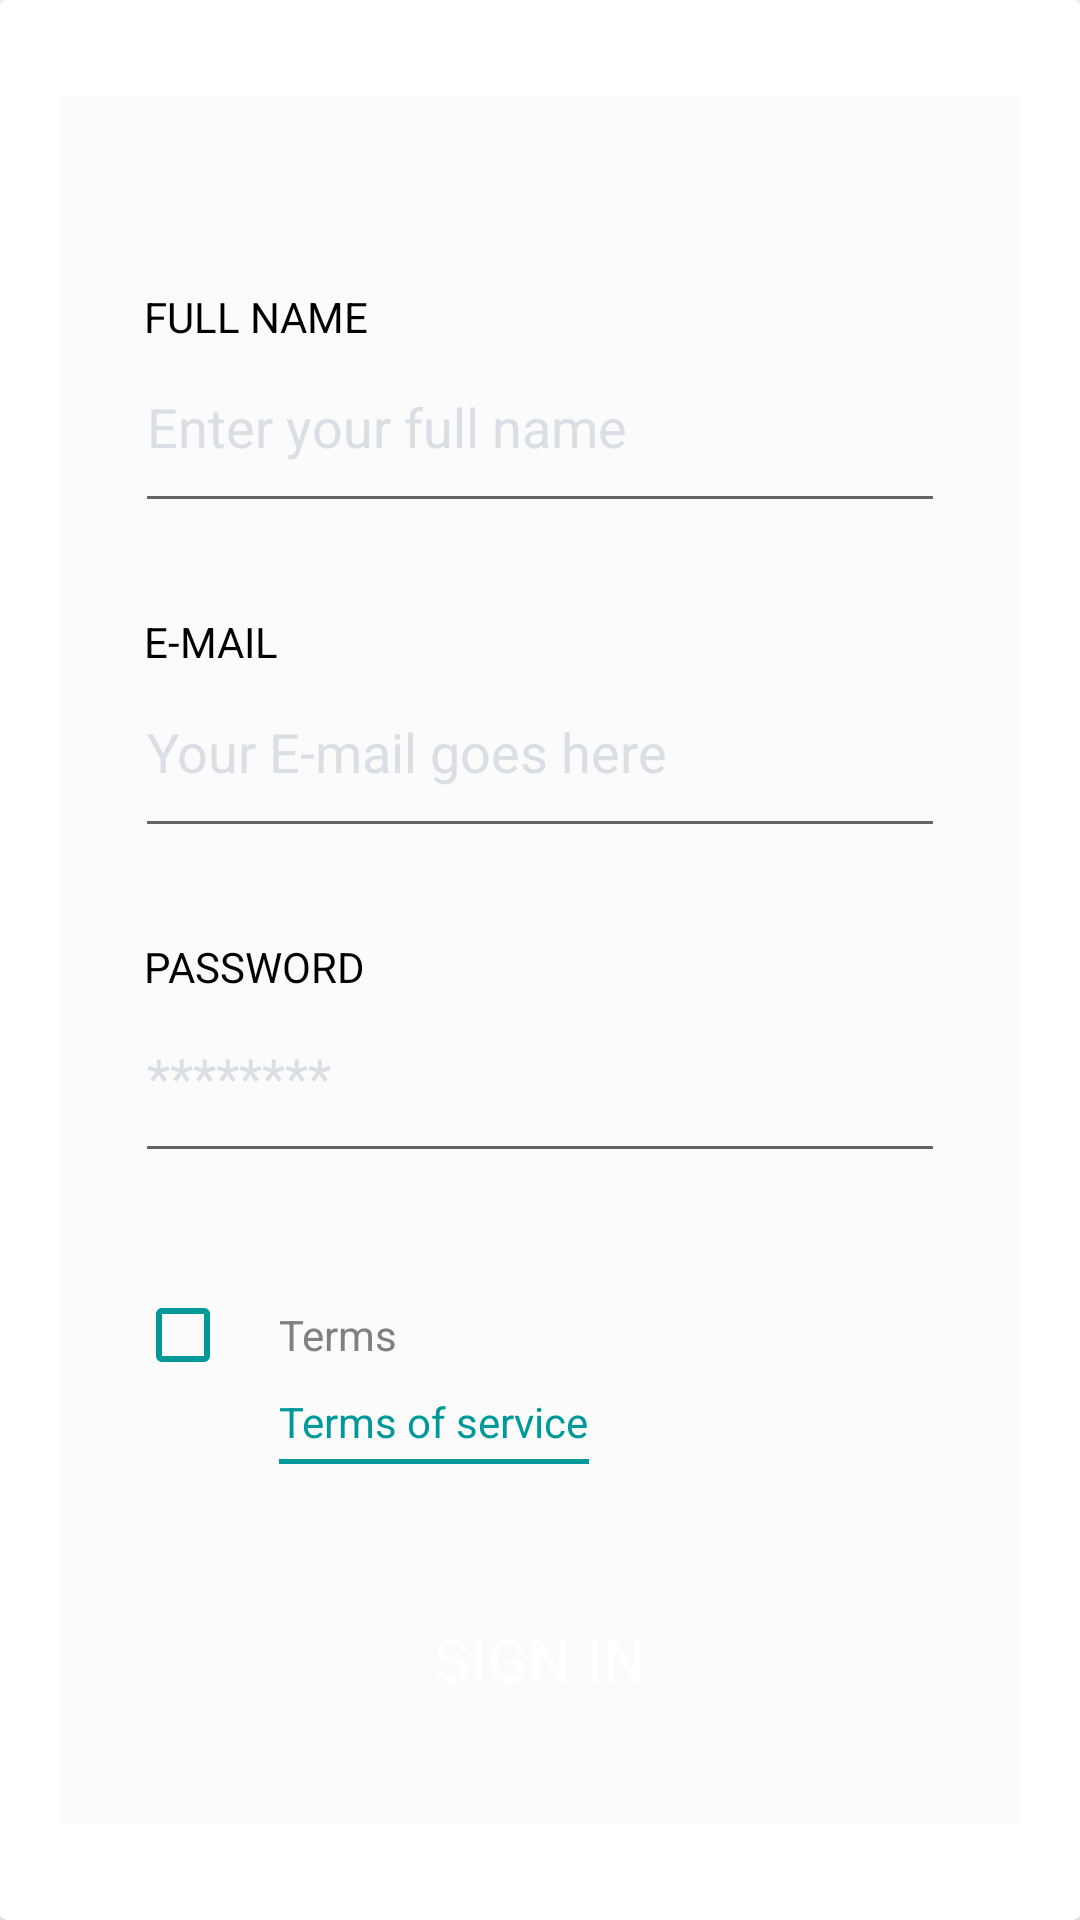

Write the Android layout XML for this screen, with the resource values it uses.
<!-- AndroidManifest.xml: application theme Theme.Practice_SQlite -->
<!-- res/layout/sinup_page.xml -->
<androidx.cardview.widget.CardView xmlns:android="http://schemas.android.com/apk/res/android"
    android:layout_width="match_parent"
    android:layout_height="match_parent"
    android:padding="10dp">

    <LinearLayout
        android:layout_width="match_parent"
        android:layout_height="wrap_content"
        android:layout_gravity="center"
        android:layout_marginLeft="20dp"
        android:layout_marginRight="20dp"
        android:background="@color/ghostwhite"
        android:orientation="vertical"
        android:padding="25dp">

        <TextView
            android:id="@+id/closetxt"
            android:layout_width="wrap_content"
            android:layout_height="wrap_content"
            android:layout_gravity="end"
            android:tag="@string/transition_close"
            android:transitionName="@string/transition_close"
            android:drawableEnd="@drawable/icclearblack24dp"
            android:drawableTint="@color/android_hint_colour" />

        <TextView
            android:id="@+id/nametxt"
            android:layout_width="wrap_content"
            android:layout_height="wrap_content"
            android:layout_alignParentStart="true"
            android:layout_centerHorizontal="true"
            android:layout_gravity="center_vertical"
            android:layout_marginStart="3dp"
            android:layout_marginTop="20dp"
            android:text="FULL NAME"
            android:textColor="@android:color/black" />

        <EditText
            android:id="@+id/nameEdittxt"
            android:layout_width="match_parent"
            android:layout_height="wrap_content"
            android:layout_gravity="bottom"
            android:layout_marginTop="5dp"
            android:hint="Enter your full name"
            android:paddingBottom="20dp"
            android:inputType="textCapWords"
            android:textColor="@android:color/black"
            android:textColorHint="@color/editText" />

        <TextView
            android:id="@+id/emailtxt"
            android:layout_width="wrap_content"
            android:layout_height="wrap_content"
            android:layout_alignParentLeft="true"
            android:layout_centerHorizontal="true"
            android:layout_gravity="center_vertical"
            android:layout_marginLeft="3dp"
            android:layout_marginTop="30dp"
            android:tag="@string/emailtxt"
            android:text="E-MAIL"
            android:textColor="#000000"
            android:transitionName="@string/emailtxt" />

        <EditText
            android:id="@+id/emailEdittxt"
            android:layout_width="match_parent"
            android:layout_height="wrap_content"
            android:layout_gravity="bottom"
            android:layout_marginTop="5dp"
            android:hint="Your E-mail goes here"
            android:paddingBottom="20dp"
            android:tag="@string/email_edittxt"
            android:inputType="textEmailAddress"
            android:textColor="@android:color/black"
            android:textColorHint="@color/editText"
            android:transitionName="@string/email_edittxt" />

        <TextView
            android:id="@+id/passtxt"
            android:layout_width="wrap_content"
            android:layout_height="wrap_content"
            android:layout_alignParentLeft="true"
            android:layout_centerHorizontal="true"
            android:layout_gravity="center_vertical"
            android:layout_marginLeft="3dp"
            android:layout_marginTop="30dp"
            android:tag="@string/passwordtxt"
            android:text="PASSWORD"
            android:textColor="@android:color/black"
            android:transitionName="@string/passwordtxt" />

        <EditText
            android:id="@+id/passEdittxt"
            android:layout_width="match_parent"
            android:layout_height="wrap_content"
            android:layout_gravity="bottom"
            android:layout_marginTop="5dp"
            android:hint="********"
            android:inputType="numberPassword"
            android:paddingBottom="20dp"
            android:tag="@string/passwoed_edittxt"
            android:textColor="@android:color/black"
            android:textColorHint="@color/editText"
            android:transitionName="@string/passwoed_edittxt" />

        <RelativeLayout
            android:layout_width="match_parent"
            android:layout_height="wrap_content"
            android:layout_marginTop="30dp">

            <CheckBox
                android:id="@+id/checkBox"
                android:layout_width="wrap_content"
                android:layout_height="wrap_content"
                android:buttonTint="@color/colorPrimary" />

            <TextView
                android:id="@+id/textView"
                android:layout_width="match_parent"
                android:layout_height="wrap_content"
                android:layout_alignBaseline="@+id/checkBox"
                android:layout_alignBottom="@+id/checkBox"
                android:layout_alignParentEnd="true"
                android:layout_alignParentRight="true"
                android:layout_toEndOf="@+id/checkBox"
                android:layout_toRightOf="@+id/checkBox"
                android:text="Terms"
                android:textColor="@color/android_hint_colour" />

            <TextView
                android:id="@+id/textView2"
                android:layout_width="wrap_content"
                android:layout_height="wrap_content"
                android:layout_below="@+id/textView"
                android:layout_marginTop="10dp"
                android:layout_toEndOf="@+id/checkBox"
                android:layout_toRightOf="@+id/checkBox"
                android:text="Terms of service"
                android:textColor="@color/colorPrimary" />

            <View
                android:layout_width="fill_parent"
                android:layout_height="1.5dp"
                android:layout_alignEnd="@+id/textView2"
                android:layout_alignRight="@+id/textView2"
                android:layout_below="@+id/textView2"
                android:layout_marginTop="3dp"
                android:layout_toRightOf="@+id/checkBox"
                android:background="@color/colorPrimary" />
        </RelativeLayout>

        <Button
            android:id="@+id/signup"
            android:layout_width="match_parent"
            android:layout_height="60dp"
            android:layout_marginTop="35dp"
            android:background="@drawable/signup_btn"
            android:tag="signin"
            android:text="SIGN IN"
            android:textColor="@android:color/white"
            android:textSize="20dp"
            android:transitionName="@string/transition_signup" />
    </LinearLayout>
</androidx.cardview.widget.CardView>
<!-- resources referenced by this layout -->
<resources>
  <color name="android_hint_colour">#808080</color>
  <color name="colorPrimary">#009999</color>
  <color name="editText">#D9DFE5</color>
  <color name="ghostwhite">#FBFBFC</color>
  <!-- drawable signup_btn (drawable-v24) -->
  <?xml version="1.0" encoding="utf-8"?>
  <selector xmlns:android="http://schemas.android.com/apk/res/android">
      <item android:state_pressed="true"
              android:drawable="@drawable/signup_pressed" />
      <item  android:state_focused="false"
          android:drawable="@drawable/signip_focused" />
  </selector>
  <string name="email_edittxt">Email edittxt shared</string>
  <string name="emailtxt">Email txt shared</string>
  <string name="passwoed_edittxt">Password edittxt shared</string>
  <string name="passwordtxt">Pass txt shared</string>
  <string name="transition_close">close</string>
  <string name="transition_signup">signup</string>
  <style name="Theme.Practice_SQlite" parent="Theme.MaterialComponents.DayNight.NoActionBar">
          
          <item name="colorPrimary">@color/purple_500</item>
          <item name="colorPrimaryVariant">@color/purple_700</item>
          <item name="colorOnPrimary">@color/white</item>
          
          <item name="colorSecondary">@color/teal_200</item>
          <item name="colorSecondaryVariant">@color/teal_700</item>
          <item name="colorOnSecondary">@color/black</item>
  
          
          <item name="android:statusBarColor">@color/black</item>
  
          
      </style>
  <color name="purple_500">#FF6200EE</color>
  <color name="purple_700">#FF3700B3</color>
  <color name="white">#FFFFFFFF</color>
  <color name="teal_200">#FF03DAC5</color>
  <color name="teal_700">#FF018786</color>
  <color name="black">#FF000000</color>
</resources>
